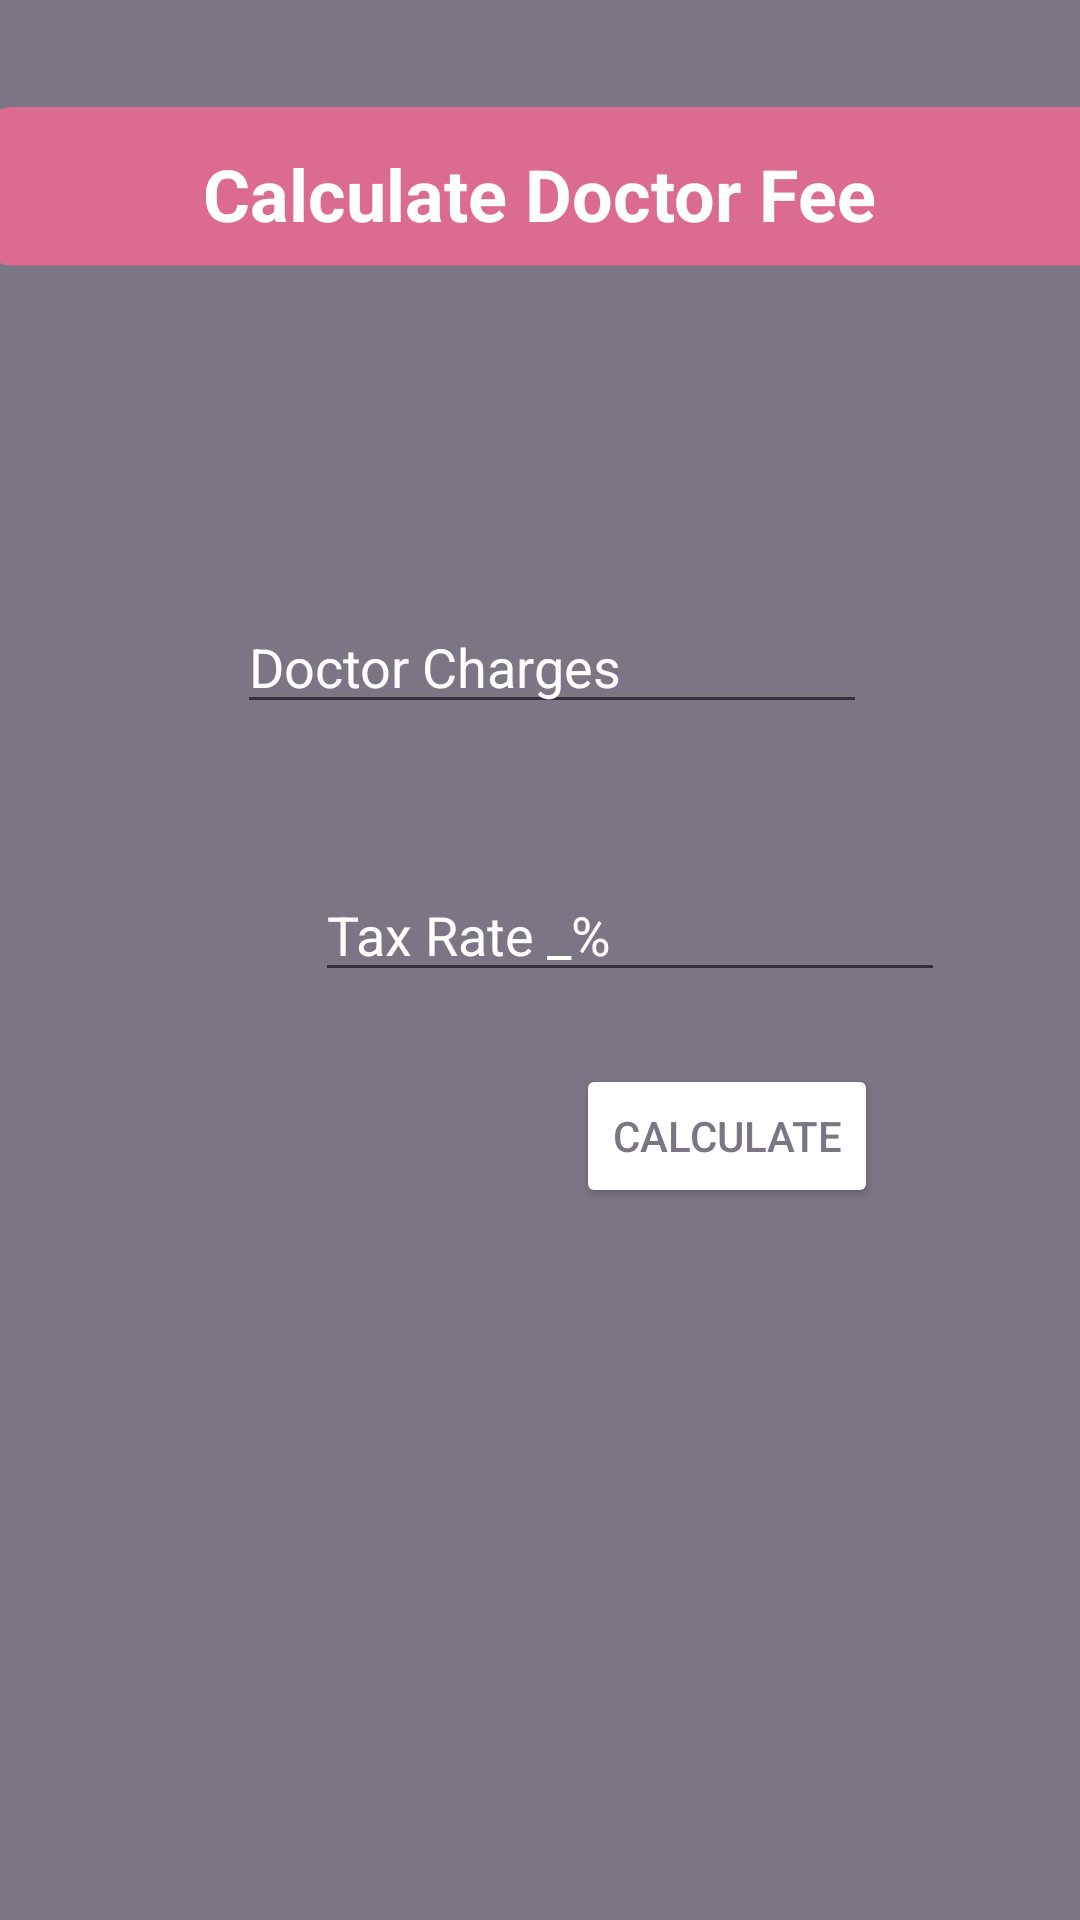

This screen was rendered from an Android layout file. Write that file and the resources it references.
<!-- AndroidManifest.xml: application theme Theme.Scorpions_15Curtin -->
<!-- res/layout/activity_doc_cal.xml -->
<?xml version="1.0" encoding="utf-8"?>
<androidx.constraintlayout.widget.ConstraintLayout xmlns:android="http://schemas.android.com/apk/res/android"
    xmlns:app="http://schemas.android.com/apk/res-auto"
    xmlns:tools="http://schemas.android.com/tools"
    android:layout_width="match_parent"
    android:layout_height="match_parent"
    tools:context=".Doc_cal"
    android:background="@color/theme">

    <EditText
        android:id="@+id/doc_c_1"
        android:layout_width="wrap_content"
        android:layout_height="wrap_content"
        android:layout_marginStart="105dp"
        android:layout_marginTop="200dp"
        android:layout_marginEnd="97dp"
        android:ems="10"
        android:hint="Doctor Charges"
        android:inputType="number"
        android:textColor="@color/white"
        android:textColorHint="@color/white"
        android:textColorLink="@color/teal_700"
        app:layout_constraintEnd_toEndOf="parent"
        app:layout_constraintStart_toStartOf="parent"
        app:layout_constraintTop_toTopOf="parent" />

    <EditText
        android:id="@+id/doc_c_2"
        android:layout_width="wrap_content"
        android:layout_height="wrap_content"
        android:layout_marginStart="105dp"
        android:layout_marginTop="48dp"
        android:layout_marginEnd="97dp"
        android:ems="10"
        android:hint="Tax Rate _%"
        android:inputType="number"
        android:textColor="@color/white"
        android:textColorHint="@color/white"
        android:textColorLink="@color/teal_700"
        app:layout_constraintEnd_toEndOf="parent"
        app:layout_constraintHorizontal_bias="0.0"
        app:layout_constraintStart_toStartOf="parent"
        app:layout_constraintTop_toBottomOf="@+id/doc_c_1" />

    <Button
        android:id="@+id/c_cal_button"
        android:layout_width="wrap_content"
        android:layout_height="wrap_content"
        android:layout_marginStart="192dp"
        android:layout_marginTop="24dp"
        android:backgroundTint="@color/white"
        android:onClick="calculateCharges"
        android:text="Calculate"
        android:textColor="@color/theme"
        app:layout_constraintStart_toStartOf="parent"
        app:layout_constraintTop_toBottomOf="@+id/doc_c_2" />

    <TextView
        android:id="@+id/doc_result"
        android:layout_width="wrap_content"
        android:layout_height="wrap_content"
        android:layout_marginStart="30dp"
        android:layout_marginTop="120dp"
        android:layout_marginEnd="60dp"
        android:textColor="@color/white"
        android:textSize="30sp"
        android:textStyle="bold"
        app:layout_constraintEnd_toEndOf="parent"
        app:layout_constraintHorizontal_bias="0.14"
        app:layout_constraintStart_toStartOf="parent"
        app:layout_constraintTop_toTopOf="parent" />

    <ImageView
        android:id="@+id/imageView12"
        android:layout_width="384dp"
        android:layout_height="163dp"
        android:layout_marginTop="-20dp"
        app:layout_constraintEnd_toEndOf="parent"
        app:layout_constraintHorizontal_bias="0.407"
        app:layout_constraintStart_toStartOf="parent"
        app:layout_constraintTop_toTopOf="parent"
        app:srcCompat="@drawable/pro" />

    <TextView
        android:layout_width="wrap_content"
        android:layout_height="wrap_content"
        android:layout_marginTop="68dp"
        android:text="Calculate Doctor Fee"
        android:textStyle="bold"
        android:textColor="@color/white"
        android:textSize="24sp"
        app:layout_constraintEnd_toEndOf="parent"
        app:layout_constraintStart_toStartOf="parent"
        app:layout_constraintTop_toTopOf="@+id/imageView12" />
</androidx.constraintlayout.widget.ConstraintLayout>
<!-- resources referenced by this layout -->
<resources>
  <color name="teal_700">#FF018786</color>
  <color name="theme">#7C7684</color>
  <color name="white">#FFFFFFFF</color>
  <!-- drawable pro: png bitmap (drawable, 2796 bytes) -->
  <style name="Theme.Scorpions_15Curtin" parent="Theme.MaterialComponents.DayNight.DarkActionBar">
          
          <item name="colorPrimary">@color/purple_500</item>
          <item name="colorPrimaryVariant">@color/purple_700</item>
          <item name="colorOnPrimary">@color/white</item>
          
          <item name="colorSecondary">@color/teal_200</item>
          <item name="colorSecondaryVariant">@color/teal_700</item>
          <item name="colorOnSecondary">@color/black</item>
          
          <item name="android:statusBarColor" tools:targetApi="l">?attr/colorPrimaryVariant</item>
          
      </style>
  <color name="purple_500">#FF6200EE</color>
  <color name="purple_700">#FF3700B3</color>
  <color name="teal_200">#FF03DAC5</color>
  <color name="black">#FF000000</color>
</resources>
